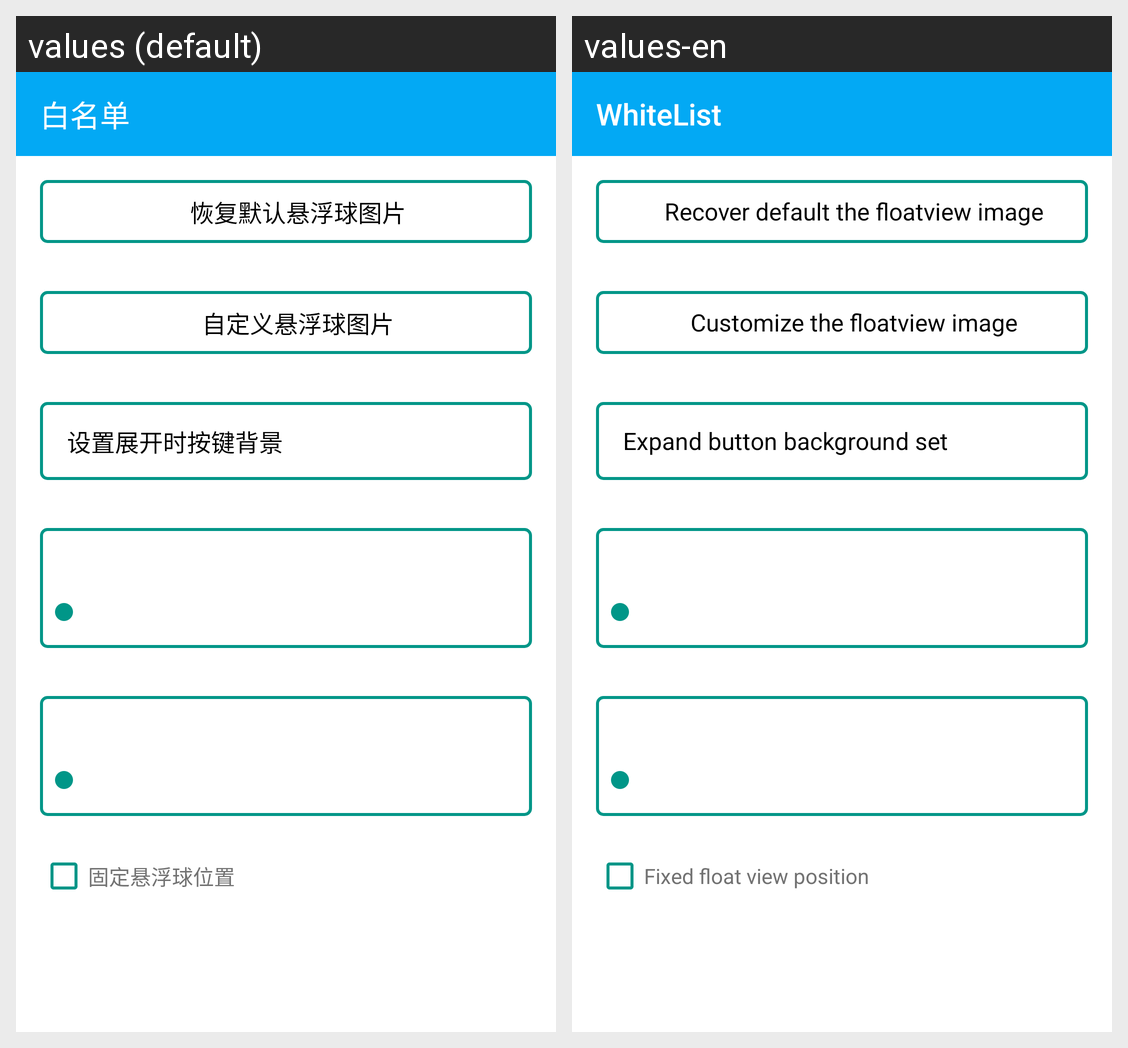

This grid shows one Android layout under two languages. Give, for every string resource on the screen, its name, the default text and each shown locale's text.
Android screen res/layout/activity_setting_floatview.xml rendered under 2 locales, left to right: values (default), values-en. Device: Nexus 5 (rendered at 1080×1920; each locale shown at half size, 540×960, under a caption strip naming it); theme BaseAppTheme.
Strings drawn on this screen, with the default value and each locale's value (text and hints the layout hard-codes, and strings that could not be matched under every locale, appear in the picture but are not listed):

title_white_list
  values: 白名单
  values-en: WhiteList

del_floatview_image
  values: 恢复默认悬浮球图片
  values-en: Recover default the floatview image

set_floatview_image
  values: 自定义悬浮球图片
  values-en: Customize the floatview image

set_floatview_background
  values: 设置展开时按键背景
  values-en: Expand button background set

is_stick_view
  values: 固定悬浮球位置
  values-en: Fixed float view position
